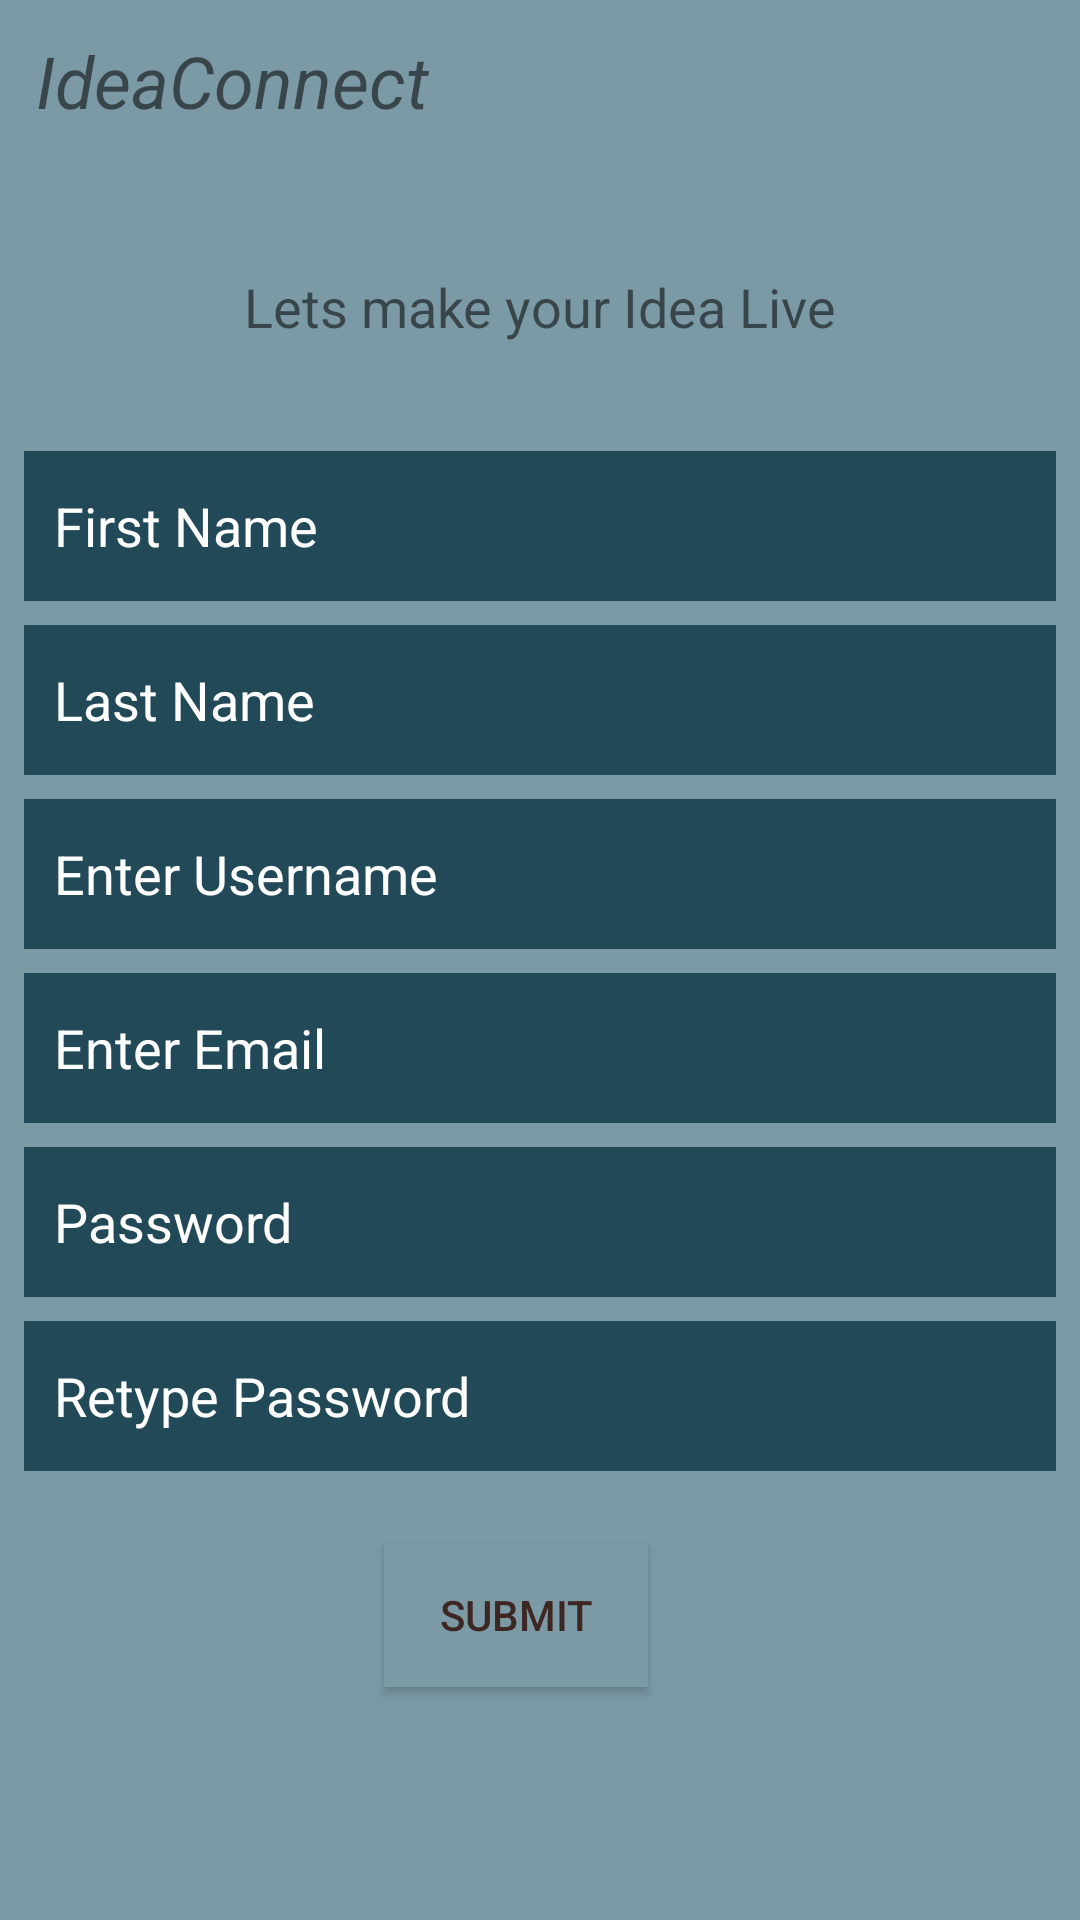

Produce the Android XML layout that renders to this screen, including the resource entries it uses.
<!-- AndroidManifest.xml: application theme Theme.IdeaConnect_Android -->
<!-- res/layout/activity_sign_up.xml -->
<?xml version="1.0" encoding="utf-8"?>
<androidx.constraintlayout.widget.ConstraintLayout xmlns:android="http://schemas.android.com/apk/res/android"
    xmlns:app="http://schemas.android.com/apk/res-auto"
    xmlns:tools="http://schemas.android.com/tools"
    android:layout_width="match_parent"
    android:layout_height="match_parent"
    android:background="@color/tertiary"
    android:backgroundTint="@color/tertiary"
    tools:context=".SignUpActivity">


    <View
        android:id="@+id/view7"
        android:layout_width="match_parent"
        android:layout_height="50dp"
        app:layout_constraintEnd_toEndOf="parent"
        app:layout_constraintHorizontal_bias="0.0"
        app:layout_constraintStart_toStartOf="parent"
        app:layout_constraintTop_toTopOf="parent" />

    <TextView
        android:id="@+id/textView2"
        android:layout_width="wrap_content"
        android:layout_height="wrap_content"
        android:text="IdeaConnect"
        android:textSize="24sp"
        android:textStyle="italic"
        app:layout_constraintBottom_toBottomOf="@+id/view7"
        app:layout_constraintEnd_toEndOf="parent"
        app:layout_constraintHorizontal_bias="0.053"
        app:layout_constraintStart_toStartOf="@+id/view7"
        app:layout_constraintTop_toTopOf="@+id/view7"
        app:layout_constraintVertical_bias="0.608" />

    <androidx.constraintlayout.widget.ConstraintLayout
        android:id="@+id/constraintLayout"
        android:layout_width="match_parent"
        android:layout_height="0dp"
        app:layout_constraintEnd_toEndOf="parent"
        app:layout_constraintStart_toStartOf="parent"
        app:layout_constraintTop_toBottomOf="@+id/view7">

    </androidx.constraintlayout.widget.ConstraintLayout>

    <EditText
        android:id="@+id/first_name"
        android:layout_width="match_parent"
        android:layout_height="50dp"
        android:layout_marginStart="8dp"
        android:layout_marginTop="36dp"
        android:layout_marginEnd="8dp"
        android:background="@color/primary"
        android:ems="10"
        android:hint="First Name"

        android:inputType="textPersonName"
        android:paddingLeft="10dp"
        android:paddingRight="10dp"
        android:textColor="@color/white"
        android:textColorHint="@color/white"
        app:layout_constraintEnd_toEndOf="parent"
        app:layout_constraintStart_toStartOf="parent"
        app:layout_constraintTop_toBottomOf="@+id/textView7" />

    <EditText
        android:id="@+id/last_name"
        android:layout_width="match_parent"
        android:layout_height="50dp"
        android:layout_marginStart="8dp"
        android:layout_marginTop="8dp"
        android:layout_marginEnd="8dp"
        android:background="@color/primary"

        android:ems="10"
        android:hint="Last Name"
        android:inputType="textPersonName"
        android:paddingLeft="10dp"
        android:paddingRight="10dp"
        android:textColor="@color/white"
        android:textColorHint="@color/white"
        app:layout_constraintEnd_toEndOf="@+id/first_name"
        app:layout_constraintStart_toStartOf="@+id/first_name"
        app:layout_constraintTop_toBottomOf="@+id/first_name" />

    <EditText
        android:id="@+id/give_username"
        android:layout_width="match_parent"
        android:layout_height="50dp"
        android:layout_marginStart="8dp"

        android:layout_marginTop="8dp"
        android:layout_marginEnd="8dp"
        android:background="@color/primary"
        android:ems="10"
        android:hint="Enter Username"
        android:inputType="textPersonName"
        android:paddingLeft="10dp"
        android:paddingRight="10dp"
        android:textColor="@color/white"
        android:textColorHint="@color/white"
        app:layout_constraintEnd_toEndOf="@+id/last_name"
        app:layout_constraintStart_toStartOf="@+id/last_name"
        app:layout_constraintTop_toBottomOf="@+id/last_name" />

    <EditText
        android:id="@+id/set_email"
        android:layout_width="match_parent"
        android:layout_height="50dp"

        android:layout_marginStart="8dp"
        android:layout_marginTop="8dp"
        android:layout_marginEnd="8dp"
        android:background="@color/primary"
        android:ems="10"
        android:hint="Enter Email"
        android:inputType="textPersonName"
        android:paddingLeft="10dp"
        android:paddingRight="10dp"
        android:textColor="@color/white"
        android:textColorHint="@color/white"
        app:layout_constraintEnd_toEndOf="@+id/give_username"
        app:layout_constraintHorizontal_bias="1.0"
        app:layout_constraintStart_toStartOf="@+id/give_username"
        app:layout_constraintTop_toBottomOf="@+id/give_username" />

    <EditText
        android:id="@+id/give_pass"
        android:layout_width="match_parent"
        android:layout_height="50dp"

        android:layout_marginStart="8dp"
        android:layout_marginTop="8dp"
        android:layout_marginEnd="8dp"
        android:background="@color/primary"
        android:ems="10"
        android:hint="Password"
        android:inputType="textPassword"

        android:paddingLeft="10dp"
        android:paddingRight="10dp"
        android:textColor="@color/white"
        android:textColorHint="@color/white"
        app:layout_constraintEnd_toEndOf="@+id/set_email"
        app:layout_constraintHorizontal_bias="1.0"
        app:layout_constraintStart_toStartOf="@+id/set_email"
        app:layout_constraintTop_toBottomOf="@+id/set_email" />

    <EditText
        android:id="@+id/re_pass"
        android:layout_width="match_parent"
        android:layout_height="50dp"

        android:layout_marginStart="8dp"
        android:layout_marginTop="8dp"
        android:layout_marginEnd="8dp"
        android:background="@color/primary"
        android:ems="10"
        android:hint="Retype Password"
        android:inputType="textPassword"
        android:paddingLeft="10dp"
        android:paddingRight="10dp"
        android:textColor="@color/white"
        android:textColorHint="@color/white"
        app:layout_constraintEnd_toEndOf="@+id/give_pass"
        app:layout_constraintHorizontal_bias="0.0"
        app:layout_constraintStart_toStartOf="@+id/give_pass"
        app:layout_constraintTop_toBottomOf="@+id/give_pass" />

    <TextView
        android:id="@+id/textView7"
        android:layout_width="wrap_content"
        android:layout_height="wrap_content"
        android:layout_marginTop="40dp"
        android:text="Lets make your Idea Live"

        android:textSize="18sp"
        app:layout_constraintEnd_toEndOf="parent"
        app:layout_constraintStart_toStartOf="parent"
        app:layout_constraintTop_toBottomOf="@+id/view7" />

    <Button
        android:id="@+id/submit_btn"
        android:layout_width="wrap_content"
        android:layout_height="wrap_content"
        android:layout_marginTop="24dp"
        android:background="@color/tertiary"
        android:backgroundTint="@color/tertiary"
        android:paddingLeft="8dp"
        android:paddingRight="8dp"
        android:text="Submit"
        android:textColor="#3E2723"
        app:layout_constraintEnd_toEndOf="@+id/re_pass"
        app:layout_constraintStart_toStartOf="@+id/re_pass"
        app:layout_constraintTop_toBottomOf="@+id/re_pass" />


</androidx.constraintlayout.widget.ConstraintLayout>
<!-- resources referenced by this layout -->
<resources>
  <color name="primary">#224957</color>
  <color name="tertiary">#7B9AA5</color>
  <color name="white">#FFFFFFFF</color>
  <style name="Theme.IdeaConnect_Android" parent="Theme.MaterialComponents.DayNight.NoActionBar">
          
  
          <item name="colorOnPrimary">@color/white</item>
          
  
          <item name="colorOnSecondary">@color/black</item>
          
          <item name="android:statusBarColor" tools:targetApi="l">?attr/colorPrimaryVariant</item>
          
      </style>
  <color name="black">#FF000000</color>
</resources>
